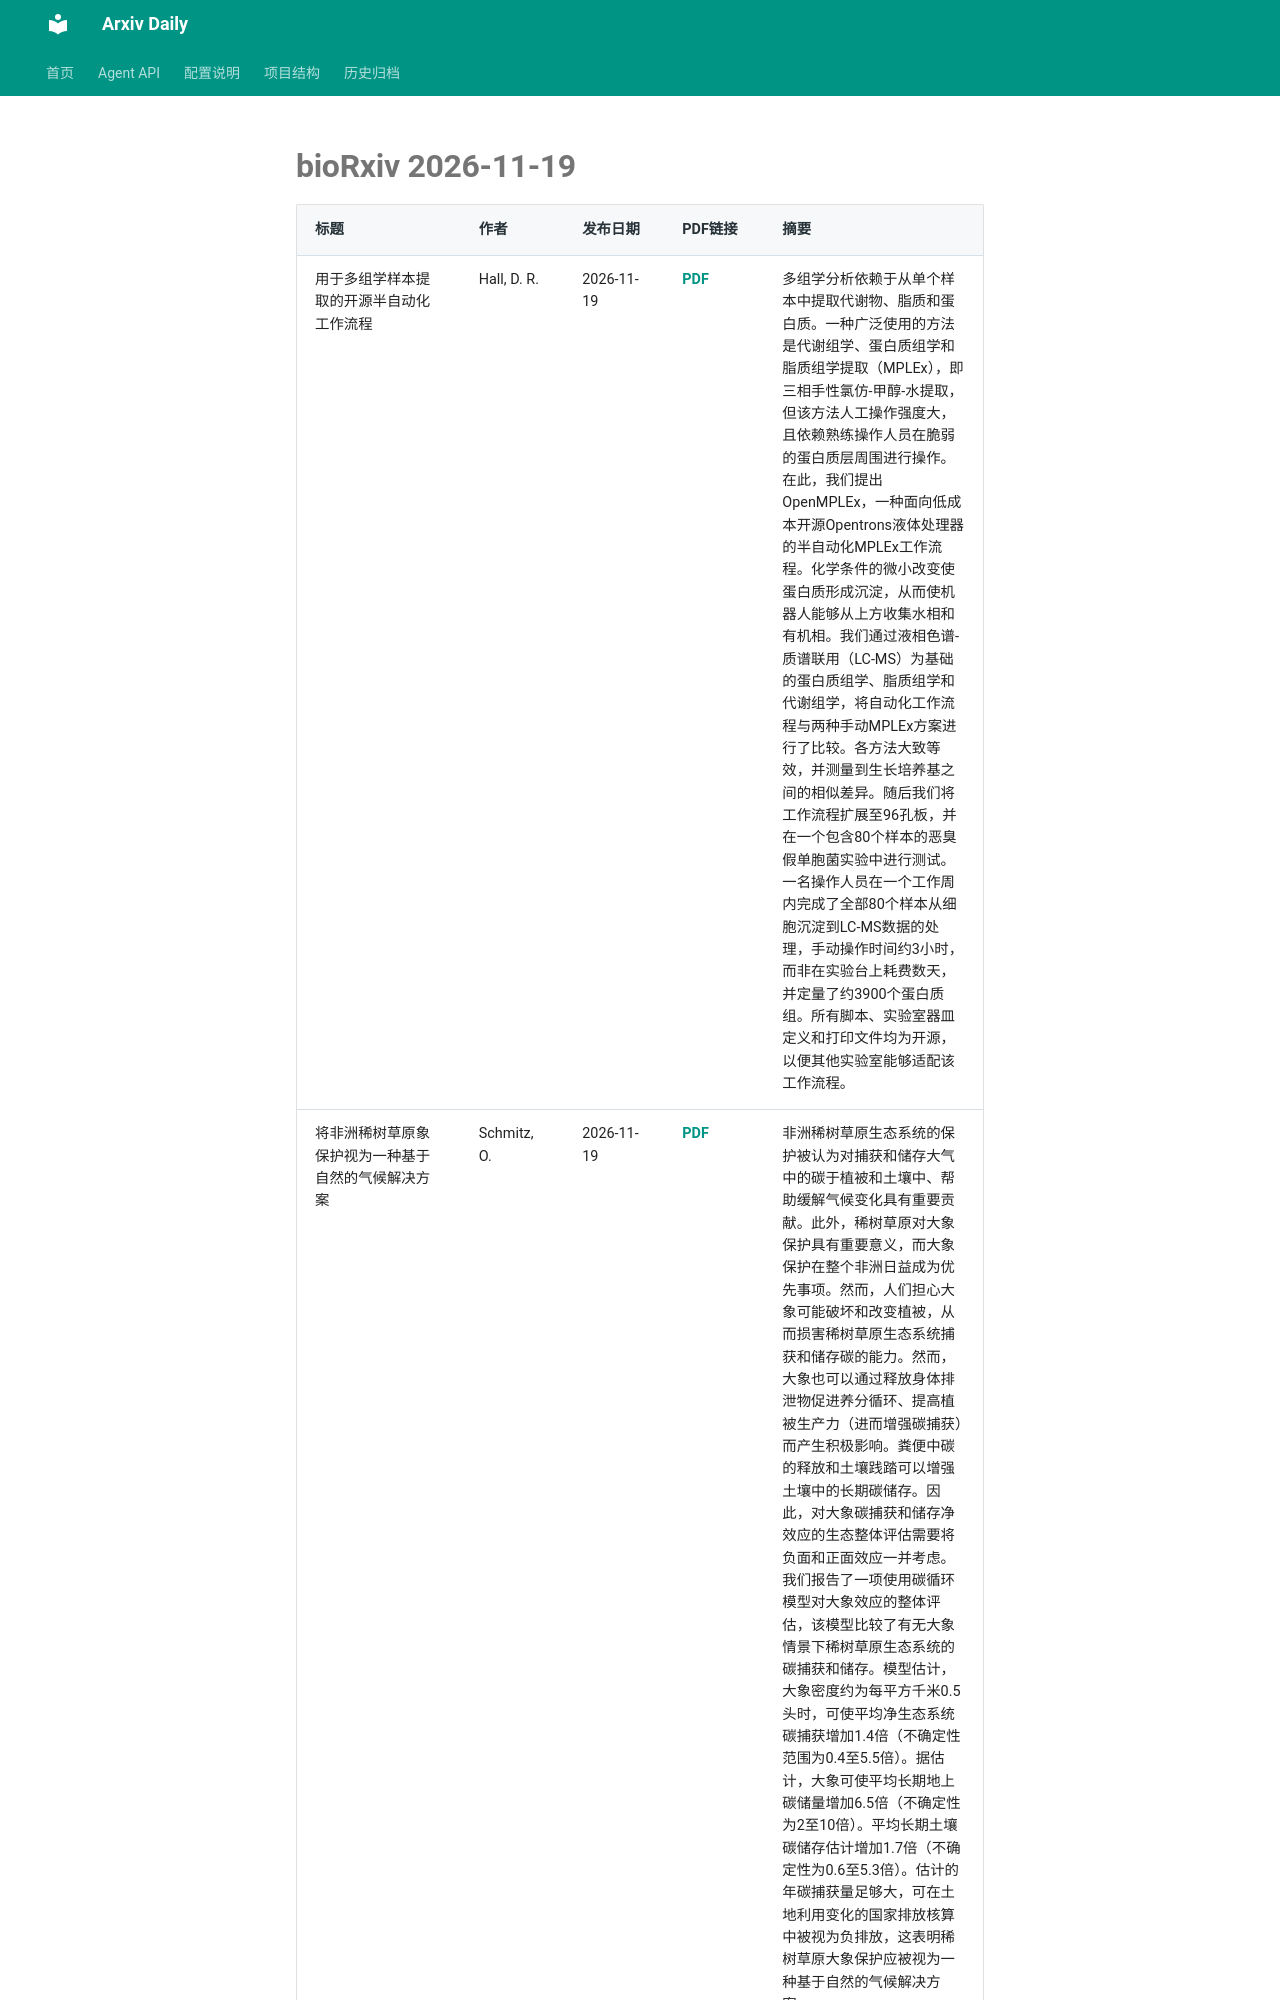

repository: Lcollection/Arxiv_Daily · page: daily-papers/2026-11-19-biorxiv/index.html · generator: mkdocs

# bioRxiv 2026-11-19

| 标题 | 作者 | 发布日期 | PDF链接 | 摘要 |
|------|------|----------|--------|------|
| 用于多组学样本提取的开源半自动化工作流程 | Hall, D. R. | 2026-11-19 | [PDF](https://www.biorxiv.org/content/10.64898/2026.11.17.767423v1.full.pdf) | 多组学分析依赖于从单个样本中提取代谢物、脂质和蛋白质。一种广泛使用的方法是代谢组学、蛋白质组学和脂质组学提取（MPLEx），即三相手性氯仿-甲醇-水提取，但该方法人工操作强度大，且依赖熟练操作人员在脆弱的蛋白质层周围进行操作。在此，我们提出OpenMPLEx，一种面向低成本开源Opentrons液体处理器的半自动化MPLEx工作流程。化学条件的微小改变使蛋白质形成沉淀，从而使机器人能够从上方收集水相和有机相。我们通过液相色谱-质谱联用（LC-MS）为基础的蛋白质组学、脂质组学和代谢组学，将自动化工作流程与两种手动MPLEx方案进行了比较。各方法大致等效，并测量到生长培养基之间的相似差异。随后我们将工作流程扩展至96孔板，并在一个包含80个样本的恶臭假单胞菌实验中进行测试。一名操作人员在一个工作周内完成了全部80个样本从细胞沉淀到LC-MS数据的处理，手动操作时间约3小时，而非在实验台上耗费数天，并定量了约3900个蛋白质组。所有脚本、实验室器皿定义和打印文件均为开源，以便其他实验室能够适配该工作流程。 |
| 将非洲稀树草原象保护视为一种基于自然的气候解决方案 | Schmitz, O. | 2026-11-19 | [PDF](https://www.biorxiv.org/content/10.64898/2026.11.17.767383v1.full.pdf) | 非洲稀树草原生态系统的保护被认为对捕获和储存大气中的碳于植被和土壤中、帮助缓解气候变化具有重要贡献。此外，稀树草原对大象保护具有重要意义，而大象保护在整个非洲日益成为优先事项。然而，人们担心大象可能破坏和改变植被，从而损害稀树草原生态系统捕获和储存碳的能力。然而，大象也可以通过释放身体排泄物促进养分循环、提高植被生产力（进而增强碳捕获）而产生积极影响。粪便中碳的释放和土壤践踏可以增强土壤中的长期碳储存。因此，对大象碳捕获和储存净效应的生态整体评估需要将负面和正面效应一并考虑。我们报告了一项使用碳循环模型对大象效应的整体评估，该模型比较了有无大象情景下稀树草原生态系统的碳捕获和储存。模型估计，大象密度约为每平方千米0.5头时，可使平均净生态系统碳捕获增加1.4倍（不确定性范围为0.4至5.5倍）。据估计，大象可使平均长期地上碳储量增加6.5倍（不确定性为2至10倍）。平均长期土壤碳储存估计增加1.7倍（不确定性为0.6至5.3倍）。估计的年碳捕获量足够大，可在土地利用变化的国家排放核算中被视为负排放，这表明稀树草原大象保护应被视为一种基于自然的气候解决方案。 |
| 单剂量新生儿基因治疗可保持Polg缺陷小鼠的运动协调性并延长其生存期 | Zanin, S. | 2026-11-19 | [PDF](https://www.biorxiv.org/
